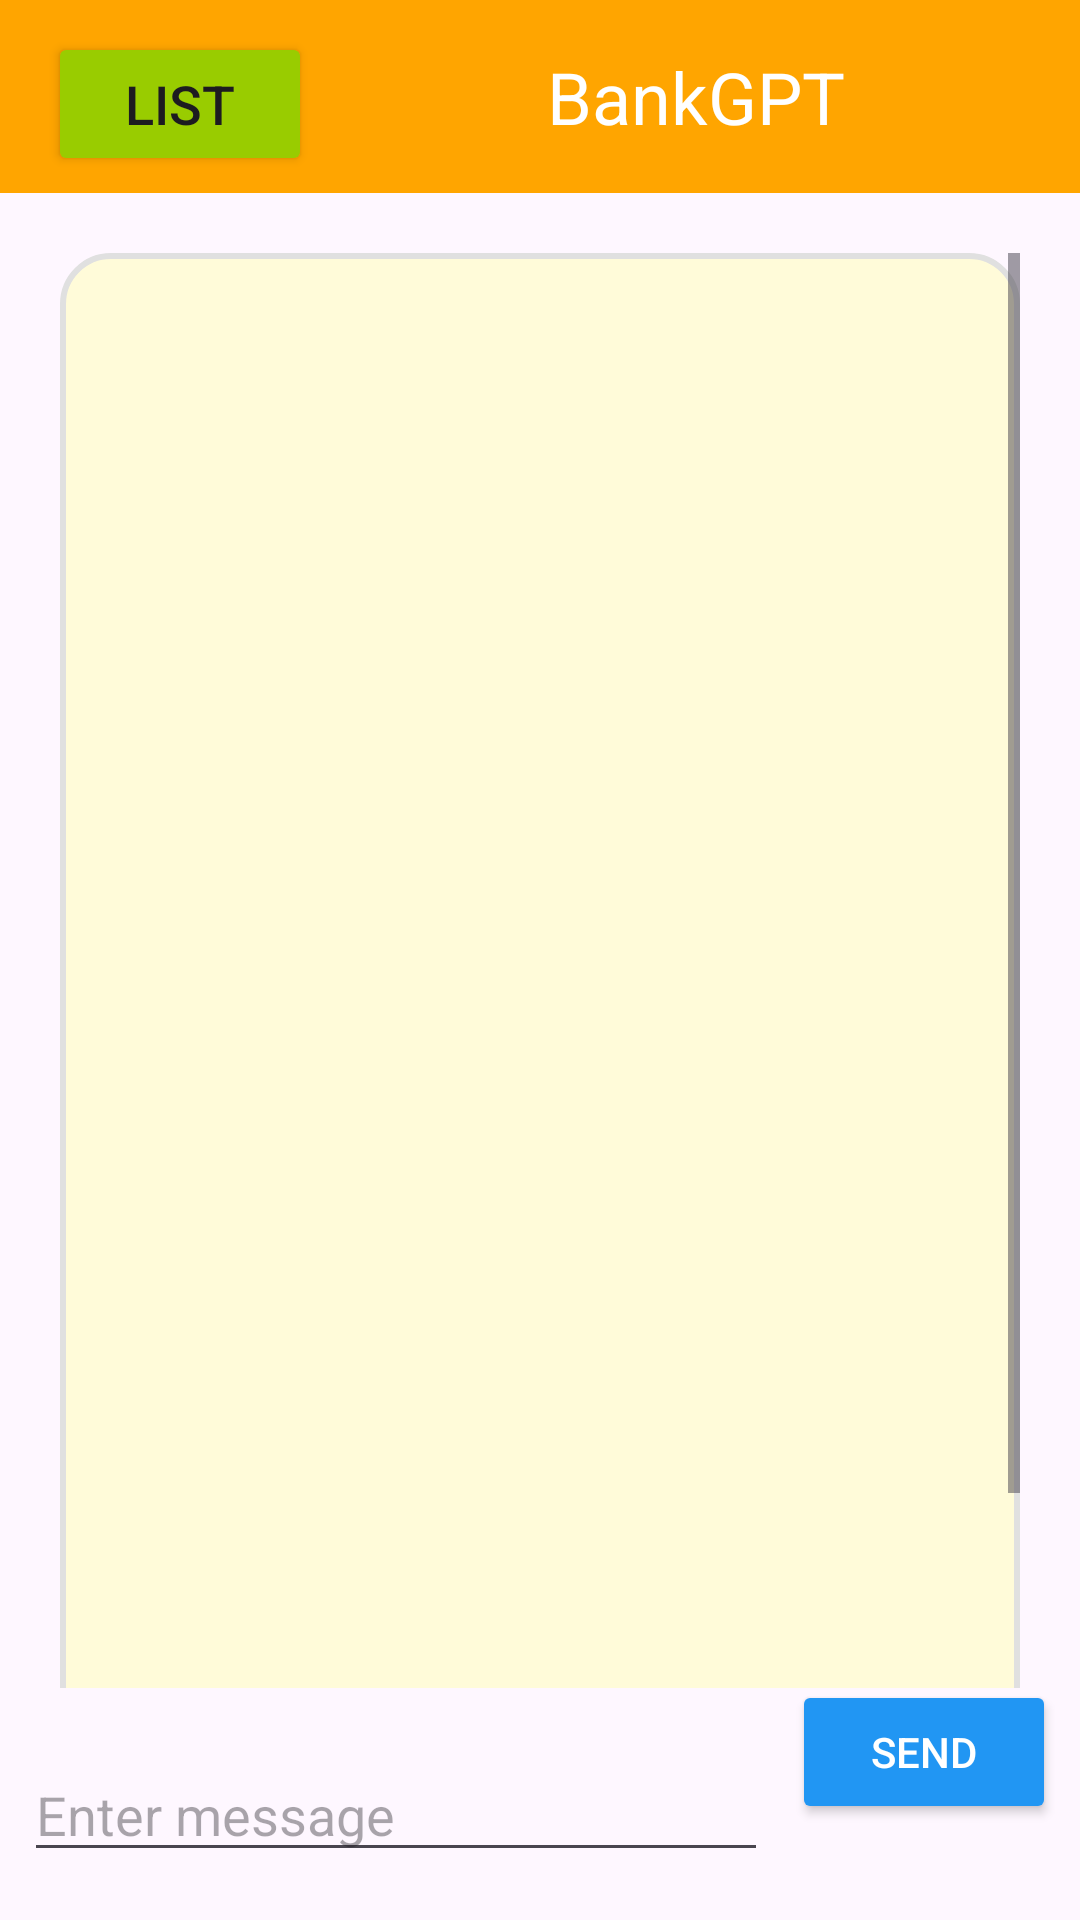

Produce the Android XML layout that renders to this screen, including the resource entries it uses.
<!-- AndroidManifest.xml: application theme Theme.PhoneInterface -->
<!-- res/layout/activity_main.xml -->
<?xml version="1.0" encoding="utf-8"?>
<androidx.constraintlayout.widget.ConstraintLayout xmlns:android="http://schemas.android.com/apk/res/android"
    xmlns:app="http://schemas.android.com/apk/res-auto"
    xmlns:tools="http://schemas.android.com/tools"
    android:id="@+id/main"
    android:layout_width="match_parent"
    android:layout_height="match_parent"
    android:fitsSystemWindows="true"
    tools:context=".MainActivity"
    tools:ignore="ExtraText">

    
    <LinearLayout
        android:id="@+id/headerLayout"
        android:layout_width="0dp"
        android:layout_height="wrap_content"
        android:orientation="horizontal"
        android:background="#FFA500"
        app:layout_constraintTop_toTopOf="parent"
        app:layout_constraintLeft_toLeftOf="parent"
        app:layout_constraintRight_toRightOf="parent">

        
        <Button
            android:id="@+id/button_show_products"
            android:layout_width="wrap_content"
            android:layout_height="wrap_content"
            android:backgroundTint="@android:color/holo_green_light"
            android:text="List"
            android:textSize="18sp"
            app:layout_constraintLeft_toLeftOf="parent"
            app:layout_constraintTop_toTopOf="parent"
            android:layout_marginLeft="16dp"/>      

        
        <TextView
            android:id="@+id/headerTextView"
            android:layout_width="0dp"
            android:layout_height="wrap_content"
            android:layout_weight="1"
            android:text="BankGPT"
            android:textAlignment="center"
            android:textColor="#FFFFFF"
            android:textSize="24sp"
            android:padding="16dp"/>
    </LinearLayout>

    <ScrollView
        android:id="@+id/scrollView"
        android:layout_width="match_parent"
        android:layout_height="0dp"
        android:padding="20dp"
        app:layout_constraintTop_toBottomOf="@id/headerLayout"
        app:layout_constraintBottom_toTopOf="@id/editText"
        app:layout_constraintStart_toStartOf="parent"
        app:layout_constraintEnd_toEndOf="parent">

        <LinearLayout
            android:id="@+id/linearLayout"
            android:layout_width="match_parent"
            android:layout_height="wrap_content"
            android:orientation="vertical"
            android:background="@drawable/chat_background"
            android:padding="8dp"
            android:minHeight="580dp">
            
        </LinearLayout>
    </ScrollView>

    <EditText
        android:id="@+id/editText"
        android:layout_width="0dp"
        android:layout_height="wrap_content"
        android:hint="Enter message"
        app:layout_constraintStart_toStartOf="parent"
        app:layout_constraintEnd_toStartOf="@id/sendButton"
        app:layout_constraintBottom_toBottomOf="parent"
        android:layout_marginStart="8dp"
        android:layout_marginEnd="8dp"
        android:layout_marginBottom="16dp" />
        

    <Button
        android:id="@+id/sendButton"
        android:layout_width="wrap_content"
        android:layout_height="wrap_content"
        android:text="SEND"
        android:backgroundTint="@color/button_blue"
        app:layout_constraintStart_toEndOf="@id/editText"
        app:layout_constraintEnd_toEndOf="parent"
        app:layout_constraintBottom_toBottomOf="@id/editText"
        android:layout_marginEnd="8dp"
        android:layout_marginBottom="16dp"
        android:textColor="@android:color/white" />
        

    

</androidx.constraintlayout.widget.ConstraintLayout>
<!-- resources referenced by this layout -->
<resources>
  <color name="button_blue">#FF2196F3</color>
  <!-- drawable chat_background (drawable) -->
  <?xml version="1.0" encoding="utf-8"?>
  
  <shape xmlns:android="http://schemas.android.com/apk/res/android">
      <solid android:color="#FFFBD9"/> 
      <corners android:radius="16dp"/> 
      <stroke android:width="2dp" android:color="#E0E0E0"/> 
  </shape>
  <style name="Theme.PhoneInterface" parent="Base.Theme.PhoneInterface" />
  <style name="Base.Theme.PhoneInterface" parent="Theme.Material3.DayNight.NoActionBar">
          
          
      </style>
</resources>
